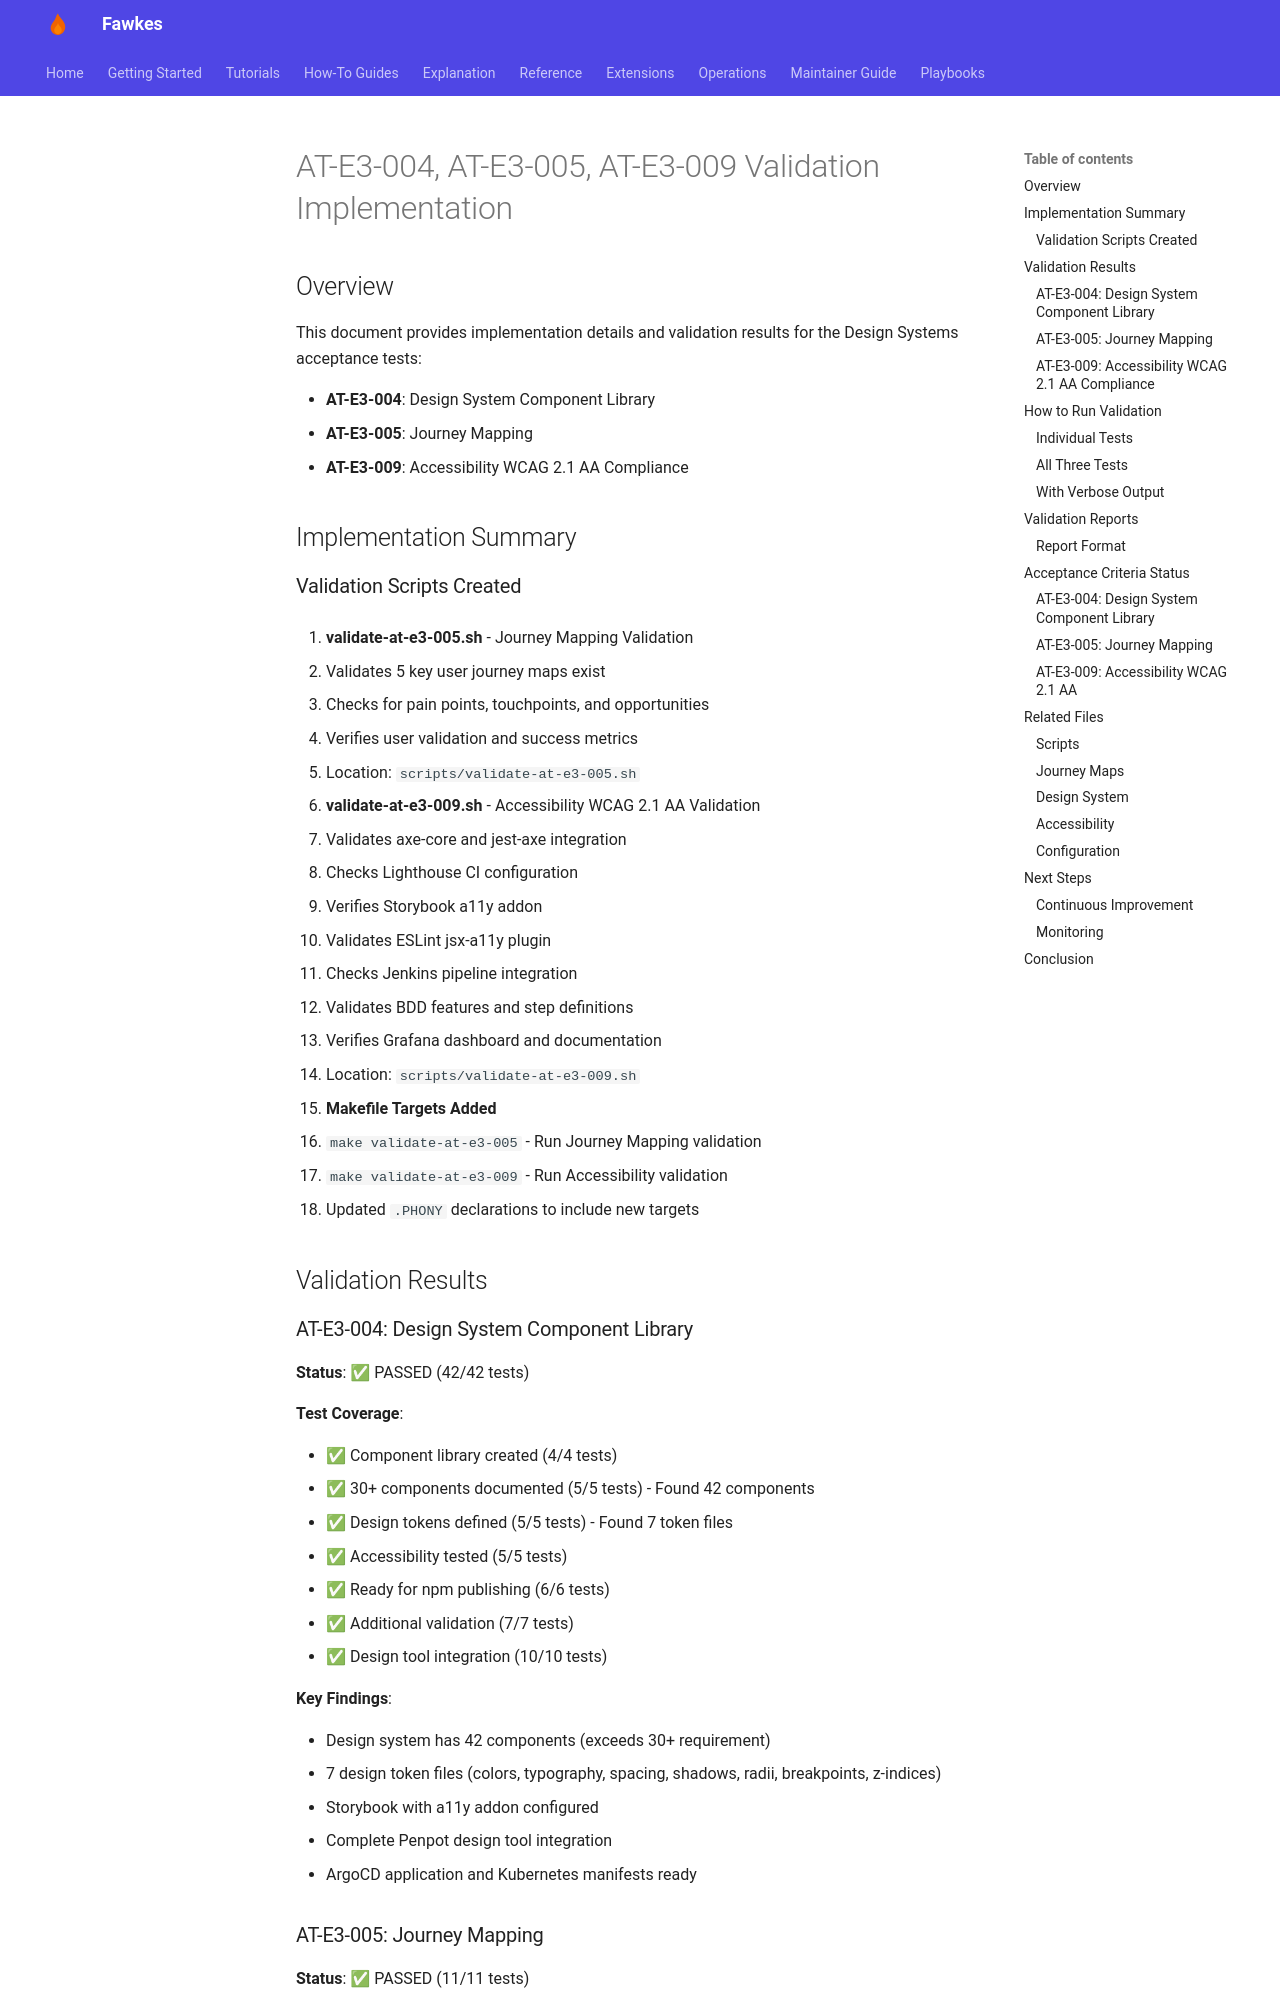

repository: paruff/fawkes · page: archive/AT-E3-004-005-009-IMPLEMENTATION/index.html · generator: mkdocs

# AT-E3-004, AT-E3-005, AT-E3-009 Validation Implementation

## Overview

This document provides implementation details and validation results for the Design Systems acceptance tests:

- **AT-E3-004**: Design System Component Library
- **AT-E3-005**: Journey Mapping
- **AT-E3-009**: Accessibility WCAG 2.1 AA Compliance

## Implementation Summary

### Validation Scripts Created

1. **validate-at-e3-005.sh** - Journey Mapping Validation

   - Validates 5 key user journey maps exist
   - Checks for pain points, touchpoints, and opportunities
   - Verifies user validation and success metrics
   - Location: `scripts/validate-at-e3-005.sh`

2. **validate-at-e3-009.sh** - Accessibility WCAG 2.1 AA Validation

   - Validates axe-core and jest-axe integration
   - Checks Lighthouse CI configuration
   - Verifies Storybook a11y addon
   - Validates ESLint jsx-a11y plugin
   - Checks Jenkins pipeline integration
   - Validates BDD features and step definitions
   - Verifies Grafana dashboard and documentation
   - Location: `scripts/validate-at-e3-009.sh`

3. **Makefile Targets Added**
   - `make validate-at-e3-005` - Run Journey Mapping validation
   - `make validate-at-e3-009` - Run Accessibility validation
   - Updated `.PHONY` declarations to include new targets

## Validation Results

### AT-E3-004: Design System Component Library

**Status**: ✅ PASSED (42/42 tests)

**Test Coverage**:

- ✅ Component library created (4/4 tests)
- ✅ 30+ components documented (5/5 tests) - Found 42 components
- ✅ Design tokens defined (5/5 tests) - Found 7 token files
- ✅ Accessibility tested (5/5 tests)
- ✅ Ready for npm publishing (6/6 tests)
- ✅ Additional validation (7/7 tests)
- ✅ Design tool integration (10/10 tests)

**Key Findings**:

- Design system has 42 components (exceeds 30+ requirement)
- 7 design token files (colors, typography, spacing, shadows, radii, breakpoints, z-indices)
- Storybook with a11y addon configured
- Complete Penpot design tool integration
- ArgoCD application and Kubernetes manifests ready
